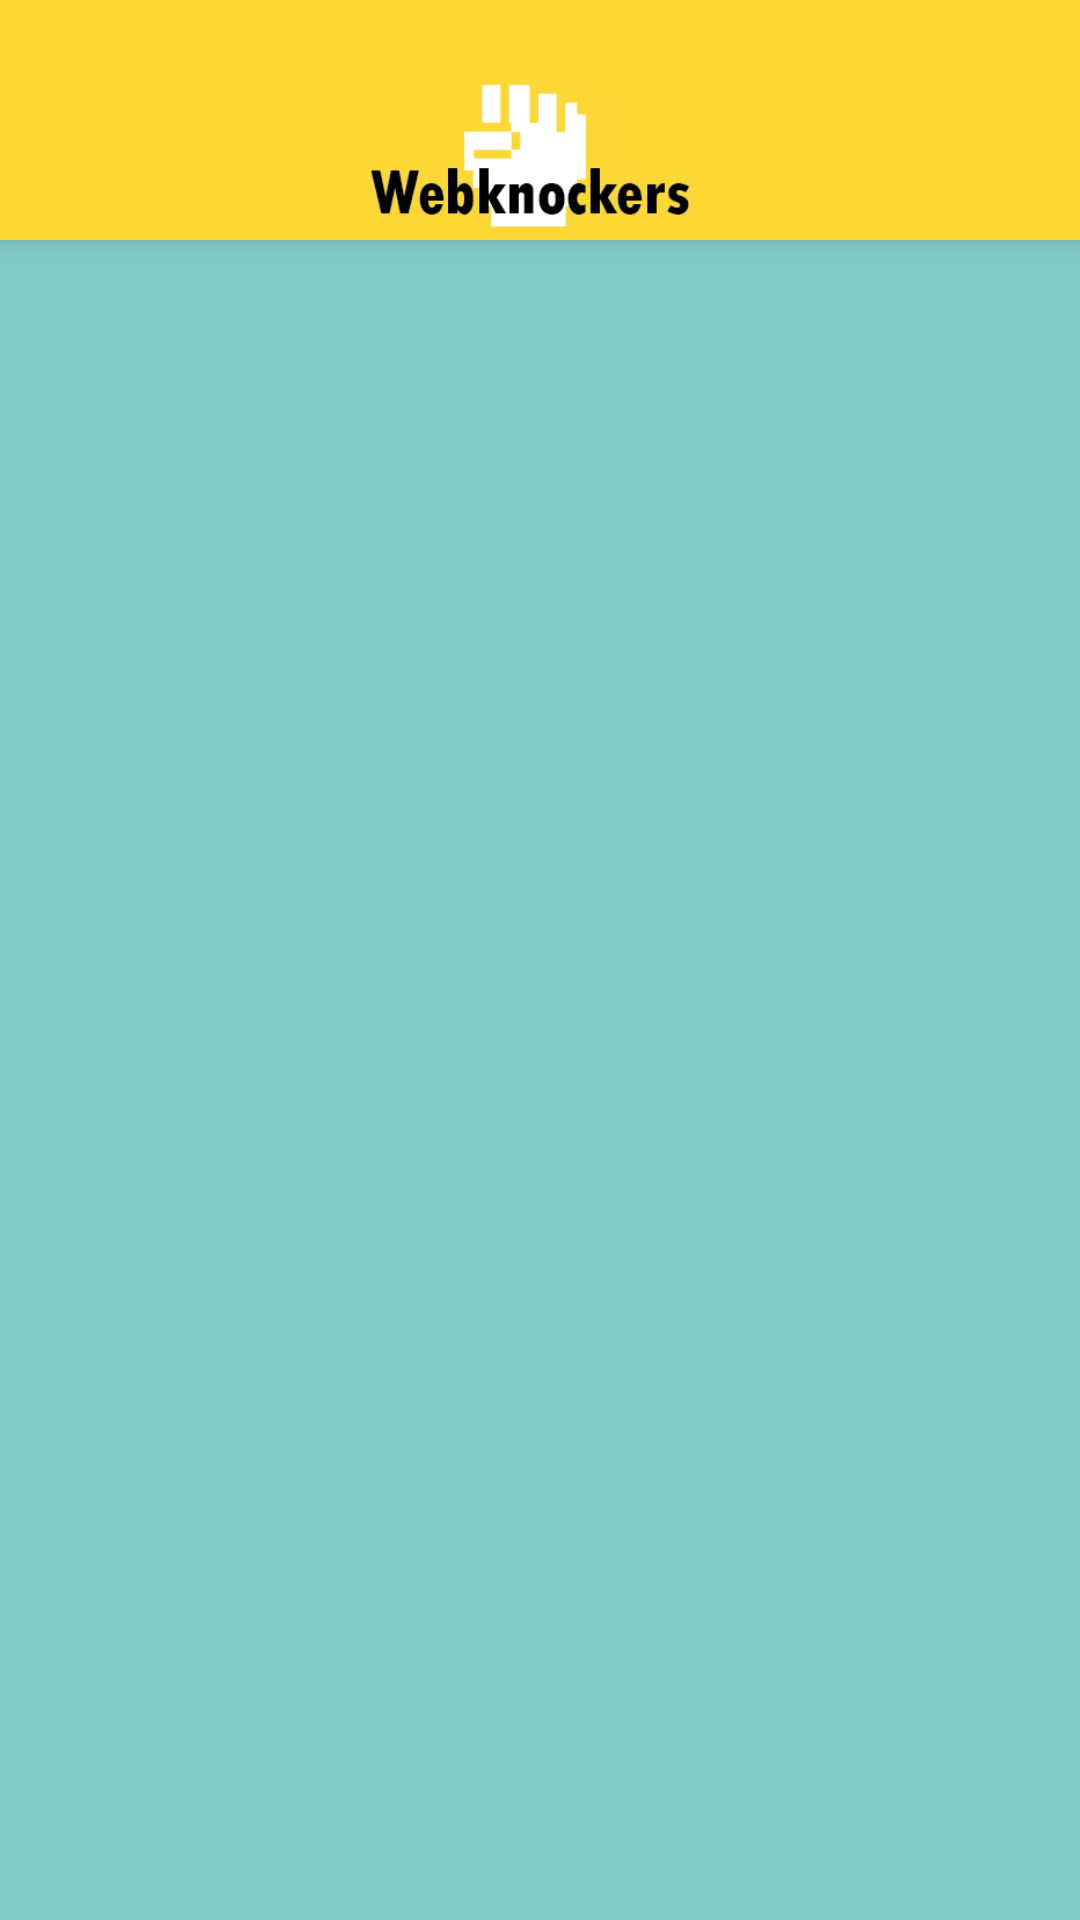

Layout XML and referenced resources for this Android screen:
<!-- AndroidManifest.xml: application theme Theme.Webknockers -->
<!-- res/layout/activity_main.xml -->
<android.support.design.widget.CoordinatorLayout
    xmlns:android="http://schemas.android.com/apk/res/android"
    xmlns:app="http://schemas.android.com/apk/res-auto"
    android:layout_width="match_parent"
    android:layout_height="match_parent"
    android:fitsSystemWindows="true"
    android:animateLayoutChanges="true"
    android:background="@color/chat_rooms_background">

    <android.support.design.widget.AppBarLayout
        android:id="@+id/appBar_container"
        android:layout_width="match_parent"
        android:layout_height="80dp"
        android:background="?colorPrimary"
        android:elevation="8dp">

        <android.support.design.widget.CollapsingToolbarLayout
            android:id="@+id/collapsing_appBar"
            android:layout_width="match_parent"
            android:layout_height="match_parent">
            <android.support.v7.widget.Toolbar
                android:id="@+id/toolbar"
                app:theme="@style/ThemeOverlay.AppCompat.Dark.ActionBar"
                android:layout_marginLeft="@dimen/list_toolbar_side_margin"
                android:layout_marginRight="@dimen/list_toolbar_side_margin"
                android:layout_width="match_parent"
                android:layout_height="?actionBarSize"
                android:layout_gravity="bottom">

                <ImageView
                    android:layout_width="wrap_content"
                    android:layout_height="wrap_content"
                    android:src="@drawable/webknocker_header"
                    android:contentDescription="@string/app_name"/>
            </android.support.v7.widget.Toolbar>

        </android.support.design.widget.CollapsingToolbarLayout>



    </android.support.design.widget.AppBarLayout>

    <TextView
        android:text="@string/no_chat_rooms"
        android:layout_width="match_parent"
        android:layout_height="match_parent"
        android:id="@+id/no_chat_rooms"
        android:visibility="gone"
        android:gravity="center" />

    <android.support.v7.widget.RecyclerView
        android:id="@+id/instance_recycler"
        android:layout_width="match_parent"
        android:layout_height="match_parent"
        android:clipToPadding="false"
        android:scrollbarStyle="outsideOverlay"
        android:paddingTop="100dp"
        android:paddingLeft="@dimen/list_side_margin"
        android:paddingRight="@dimen/list_side_margin"
        android:paddingBottom="28dp" />


</android.support.design.widget.CoordinatorLayout>
<!-- resources referenced by this layout -->
<resources>
  <color name="chat_rooms_background">#80CBC4</color>
  <dimen name="list_side_margin">16dp</dimen>
  <dimen name="list_toolbar_side_margin">16dp</dimen>
  <!-- drawable webknocker_header: png bitmap (drawable, 4709 bytes) -->
  <string name="app_name">WebKnockers</string>
  <string name="no_chat_rooms">There are NO Active Chat Rooms.</string>
  <style name="Theme.Webknockers" parent="Theme.AppCompat.Light.NoActionBar">
          
          <item name="colorPrimary">@color/colorPrimary</item>
          <item name="colorPrimaryDark">@color/colorPrimaryDark</item>
          <item name="colorAccent">@color/colorAccent</item>
      </style>
  <color name="colorPrimary">#FDD835</color>
  <color name="colorPrimaryDark">#009688</color>
  <color name="colorAccent">#7C4DFF</color>
</resources>
